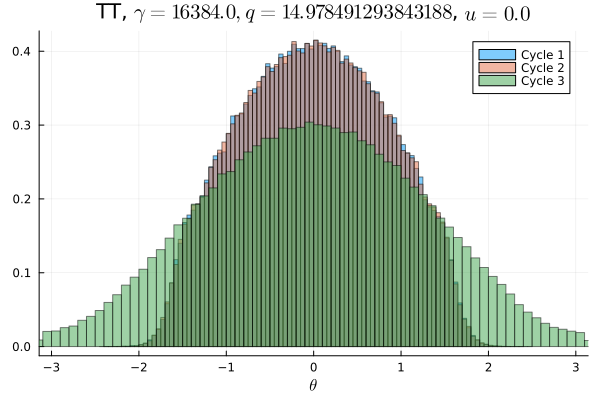

The data file committed next to this chart (first rows):
Cycle 1, Cycle 2, Cycle 3
0.0, 0.0, 0.001341
0.0, 0.0, 0.001281
0.0, 0.0, 0.001306
0.0, 0.0, 0.001416
0.0, 0.0, 0.001603
0.0, 0.0, 0.001603
0.0, 0.0, 0.001816
0.0, 0.0, 0.002159
0.0, 0.0, 0.002381
0.0, 0.0, 0.002569
0.0, 0.0, 0.003019
0.0, 3.125e-6, 0.003197
3.125e-6, 3.125e-6, 0.003728
0.0, 3.125e-6, 0.004072
6.25e-6, 9.375e-6, 0.004541
2.5e-5, 1.875e-5, 0.005163
6.25e-5, 9.375e-6, 0.005466
6.875e-5, 6.875e-5, 0.006047
0.00015, 0.0001437, 0.006328
0.0003219, 0.0003313, 0.006862
0.0007062, 0.0006563, 0.007694
0.001288, 0.001269, 0.007816
0.002263, 0.002472, 0.008428
0.003953, 0.004169, 0.009081
0.006431, 0.006137, 0.01002
0.008406, 0.008394, 0.01017
0.01037, 0.01046, 0.01089
0.01138, 0.01114, 0.01134
0.01196, 0.01219, 0.01204
0.01242, 0.01252, 0.01267
0.01413, 0.01383, 0.01278
0.01552, 0.01553, 0.01353
0.01638, 0.01633, 0.01428
0.01665, 0.01721, 0.01458
0.01807, 0.01821, 0.01474
0.01946, 0.01902, 0.01543
0.01978, 0.01972, 0.01583
0.02058, 0.0207, 0.01613
0.02147, 0.02155, 0.0169
0.02171, 0.02218, 0.01719
0.02286, 0.02272, 0.01723
0.02388, 0.02353, 0.01781
0.02347, 0.02357, 0.01778
0.02425, 0.02426, 0.01799
0.02458, 0.02456, 0.01862
0.0249, 0.02477, 0.01848
0.02566, 0.02583, 0.01852
0.02523, 0.02497, 0.01866
0.02567, 0.02556, 0.01917
0.02548, 0.02563, 0.01902
0.02602, 0.0259, 0.01854
0.02581, 0.02575, 0.01923
0.02534, 0.02525, 0.01888
0.02565, 0.02551, 0.01863
0.02472, 0.02489, 0.01829
0.02459, 0.02449, 0.01833
0.02443, 0.02426, 0.01821
0.02363, 0.02363, 0.01817
0.0234, 0.02341, 0.01772
0.02267, 0.02318, 0.0173
... 40 more rows
